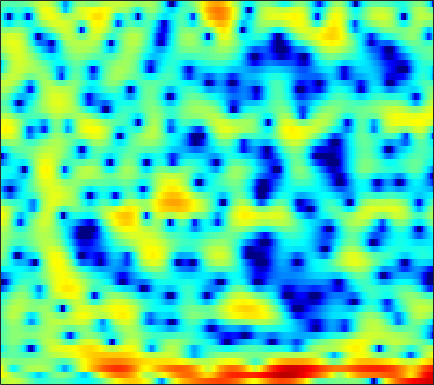

Source data for this figure (header and first rows):
0.96246, 1.6035, 2.1947, 2.5431, 2.6946, 2.7537, 2.6683, 2.538, 2.2392, 1.8377, 1.3313, 0.86628, 0.14354, -0.64101, -1.2239, -2.0363, -2.7372, -3.1305, -3.3922, -3.4477, -3.1941, -3.0064, -2.6594, -2.3522
4.778, 4.306, 3.591, 2.822, 2.245, 1.528, 0.9067, 0.5203, 0.09329, -0.2364, -0.6201, -1.002, -1.643, -2.499, -3.308, -4.562, -5.823, -6.493, -6.585, -5.711, -4.405, -3.428, -2.261, -1.334
4.293, 3.11, 1.265, -0.8683, -2.557, -4.459, -4.869, -4.17, -2.709, -1.323, -0.2042, 0.4193, 1.01, 1.401, 1.588, 1.715, 1.758, 1.743, 1.663, 1.52, 1.315, 1.108, 0.6633, 0.03387
1.647, 1.282, 0.8177, 0.4269, 0.1753, -0.07429, -0.2226, -0.2632, -0.2674, -0.1957, -0.08312, 0.009894, 0.1344, 0.26, 0.3331, 0.4348, 0.5148, 0.5569, 0.5858, 0.5529, 0.4707, 0.3645, 0.1525, -0.1593
-2.223, -2.001, -1.708, -1.475, -1.35, -1.261, -1.273, -1.355, -1.523, -1.76, -1.992, -2.16, -2.325, -2.367, -2.273, -2.014, -1.579, -1.198, -0.6475, -0.09191, 0.4174, 0.7709, 1.178, 1.514
-5.546, -4.077, -2.675, -1.764, -1.339, -1.047, -1.089, -1.342, -1.96, -3.026, -4.617, -6.291, -9.59, -14.98, -17.88, -12.19, -7.422, -4.964, -2.563, -0.7929, 0.542, 1.319, 2.126, 2.731
-2.325, -1.722, -1, -0.4278, -0.1234, 0.1183, 0.1651, 0.06832, -0.2377, -0.7327, -1.362, -1.889, -2.557, -2.976, -3.018, -2.621, -1.838, -1.123, -0.1751, 0.7025, 1.406, 1.812, 2.181, 2.335
-1.78, -1.338, -0.7971, -0.3504, -0.07237, 0.1896, 0.3478, 0.4012, 0.3935, 0.3171, 0.1867, 0.09673, 0.01543, -0.01172, 0.02601, 0.1561, 0.3727, 0.5637, 0.8577, 1.134, 1.353, 1.446, 1.461, 1.314
-2.547, -1.863, -1.089, -0.4892, -0.1432, 0.1622, 0.302, 0.3003, 0.1708, -0.06606, -0.3859, -0.6403, -0.9623, -1.168, -1.205, -1.084, -0.78, -0.4684, 0.005492, 0.4782, 0.8942, 1.138, 1.373, 1.449
-2.571, -1.559, -0.4846, 0.282, 0.692, 0.9866, 1.007, 0.8215, 0.3101, -0.5484, -1.819, -3.095, -5.243, -7.697, -8.933, -8.183, -5.76, -3.967, -2.008, -0.5451, 0.5203, 1.097, 1.64, 1.972
-1.631, -0.6736, 0.4073, 1.224, 1.657, 1.999, 2.08, 1.942, 1.494, 0.7085, -0.443, -1.533, -3.33, -5.15, -5.992, -5.553, -3.938, -2.591, -1.052, 0.1099, 0.8977, 1.26, 1.463, 1.358
-2.141, -1.186, -0.109, 0.7542, 1.274, 1.766, 2.06, 2.143, 2.104, 1.889, 1.559, 1.249, 0.834, 0.4771, 0.2987, 0.2072, 0.2814, 0.4144, 0.6244, 0.8001, 0.8723, 0.7947, 0.4646, -0.2066
-3.122, -2.268, -1.252, -0.3986, 0.1407, 0.7357, 1.178, 1.408, 1.575, 1.585, 1.447, 1.27, 0.9446, 0.5539, 0.2488, -0.1398, -0.4387, -0.5694, -0.5936, -0.4607, -0.2563, -0.08374, 0.07379, 0.06423
-4.662, -4.055, -3.2, -2.294, -1.633, -0.8212, -0.1568, 0.2308, 0.5666, 0.6945, 0.5801, 0.3162, -0.2845, -1.204, -2.132, -3.704, -5.545, -6.77, -7.127, -5.662, -3.547, -2.095, -0.4807, 0.7694
-11.45, -10.89, -9.305, -7.315, -5.886, -4.242, -2.93, -2.154, -1.428, -0.9987, -0.8955, -1.026, -1.513, -2.383, -3.337, -5.116, -7.553, -9.544, -10.29, -7.61, -4.42, -2.424, -0.2934, 1.348
-23.3, -22.52, -16.3, -11.92, -9.58, -7.232, -5.529, -4.568, -3.608, -2.981, -2.611, -2.471, -2.44, -2.558, -2.698, -2.882, -2.959, -2.882, -2.497, -1.783, -0.8271, -0.02584, 1.05, 2.058
-10.76, -10.25, -9.328, -8.22, -7.397, -6.375, -5.519, -5.005, -4.459, -4.076, -3.817, -3.697, -3.582, -3.463, -3.341, -3.076, -2.649, -2.216, -1.5, -0.6623, 0.2402, 0.9291, 1.807, 2.604
-5.27, -5.094, -4.937, -4.837, -4.798, -4.802, -4.827, -4.867, -4.947, -5.054, -5.242, -5.448, -5.821, -6.262, -6.515, -6.493, -5.786, -4.813, -3.187, -1.503, 0.06702, 1.102, 2.276, 3.209
-1.314, -1.66, -2.302, -3.182, -3.971, -5.166, -6.389, -7.132, -7.695, -7.78, -7.712, -7.827, -8.536, -10.32, -12.98, -21.98, -19.47, -11.48, -5.979, -2.477, -0.0008486, 1.413, 2.853, 3.868
0.6625, -0.03076, -1.244, -2.893, -4.542, -7.589, -12.47, -19.4, -24.28, -13.78, -9.898, -8.281, -7.077, -6.527, -6.285, -5.842, -4.858, -3.712, -1.912, -0.1481, 1.389, 2.342, 3.328, 3.998
1.17, 0.5914, -0.3652, -1.545, -2.568, -4.06, -5.512, -6.327, -6.72, -6.288, -5.391, -4.651, -3.718, -2.885, -2.3, -1.54, -0.7605, -0.1547, 0.6561, 1.432, 2.105, 2.518, 2.917, 3.116
1.088, 0.7804, 0.268, -0.3354, -0.8123, -1.432, -1.96, -2.255, -2.471, -2.461, -2.248, -1.994, -1.556, -1.05, -0.6577, -0.1183, 0.4115, 0.7882, 1.24, 1.614, 1.884, 2.002, 2.034, 1.898
1.164, 1.016, 0.6916, 0.2668, -0.09813, -0.5994, -1.06, -1.349, -1.601, -1.675, -1.568, -1.373, -0.9963, -0.529, -0.1515, 0.3511, 0.8161, 1.123, 1.453, 1.671, 1.764, 1.74, 1.566, 1.229
2.01, 1.842, 1.407, 0.7504, 0.1317, -0.819, -1.835, -2.545, -3.252, -3.503, -3.227, -2.739, -1.903, -1.005, -0.3492, 0.4348, 1.098, 1.502, 1.907, 2.144, 2.194, 2.105, 1.807, 1.308
3.651, 3.325, 2.605, 1.516, 0.426, -1.492, -4.112, -6.735, -11.36, -13.62, -9.626, -6.816, -4.095, -2.161, -1.031, 0.1866, 1.161, 1.751, 2.364, 2.752, 2.887, 2.807, 2.426, 1.708
4.654, 4.241, 3.455, 2.378, 1.358, -0.3356, -2.462, -4.27, -6.583, -7.61, -6.787, -5.701, -4.35, -3.247, -2.515, -1.523, -0.4415, 0.4061, 1.452, 2.295, 2.816, 2.952, 2.735, 2.001
3.589, 3.216, 2.596, 1.854, 1.218, 0.3176, -0.6161, -1.318, -2.182, -2.95, -3.685, -4.337, -5.527, -7.251, -8.812, -9.532, -6.897, -4.304, -1.422, 0.656, 2.041, 2.68, 3.055, 2.924
-0.3607, -0.7822, -1.413, -2.03, -2.407, -2.766, -2.948, -3.036, -3.172, -3.423, -3.92, -4.505, -5.697, -7.481, -9.062, -9.844, -7.417, -4.906, -2.036, 0.143, 1.708, 2.538, 3.263, 3.607
-5.901, -6.915, -8.701, -10.59, -11.32, -10.71, -9.054, -7.775, -6.387, -5.383, -4.693, -4.333, -4.003, -3.708, -3.411, -2.803, -1.909, -1.096, 0.05594, 1.154, 2.096, 2.669, 3.239, 3.592
-8.456, -9.852, -12.7, -17.1, -20.21, -16.98, -12.62, -10.32, -8.082, -6.44, -5.161, -4.361, -3.417, -2.537, -1.877, -1.007, -0.1379, 0.4986, 1.315, 2.035, 2.632, 2.982, 3.309, 3.478
-6.394, -6.983, -7.809, -8.503, -8.743, -8.66, -8.16, -7.653, -6.891, -6.113, -5.288, -4.603, -3.571, -2.447, -1.579, -0.4305, 0.6377, 1.362, 2.191, 2.851, 3.314, 3.528, 3.627, 3.514
-3.827, -4.081, -4.422, -4.743, -4.989, -5.325, -5.716, -6.08, -6.705, -7.397, -7.767, -7.438, -6.005, -3.934, -2.349, -0.4222, 1.193, 2.19, 3.231, 3.962, 4.386, 4.501, 4.378, 3.918
-4.028, -4.114, -4.111, -4.07, -4.123, -4.348, -4.934, -5.707, -7.44, -10.56, -17.32, -25.7, -12.11, -6.165, -3.307, -0.546, 1.48, 2.639, 3.791, 4.551, 4.954, 5.022, 4.803, 4.196
-10.37, -9.684, -8.083, -6.589, -5.731, -4.98, -4.678, -4.707, -5.004, -5.411, -5.611, -5.356, -4.318, -2.759, -1.502, 0.06561, 1.408, 2.243, 3.117, 3.728, 4.069, 4.145, 4.012, 3.598
-19.11, -14.84, -10.3, -7.462, -5.983, -4.641, -3.754, -3.304, -2.888, -2.586, -2.279, -1.983, -1.474, -0.8406, -0.3041, 0.4368, 1.149, 1.636, 2.2, 2.636, 2.922, 3.038, 3.04, 2.877
-5.864, -5.468, -4.599, -3.63, -2.968, -2.259, -1.757, -1.5, -1.295, -1.198, -1.132, -1.072, -0.9454, -0.7392, -0.5201, -0.1498, 0.2799, 0.619, 1.063, 1.457, 1.787, 1.978, 2.142, 2.198
-0.5545, -0.2518, 0.1188, 0.424, 0.5715, 0.6608, 0.5701, 0.3743, -0.04826, -0.6162, -1.283, -1.792, -2.349, -2.627, -2.615, -2.326, -1.843, -1.427, -0.8829, -0.3515, 0.1573, 0.5074, 0.9408, 1.282
2.898, 3.22, 3.473, 3.532, 3.443, 3.125, 2.55, 1.919, 0.768, -0.8144, -2.95, -4.955, -7.992, -9.892, -9.323, -7.408, -5.785, -4.971, -4.273, -3.74, -3.102, -2.443, -1.429, -0.4574
4.526, 4.8, 4.974, 4.918, 4.727, 4.235, 3.475, 2.703, 1.343, -0.5035, -2.974, -5.383, -9.436, -12.44, -11.48, -9.101, -7.849, -7.832, -9.073, -11.98, -13.62, -10.55, -6.154, -3.189
3.932, 4.146, 4.243, 4.124, 3.889, 3.395, 2.71, 2.084, 1.12, 0.04345, -1.11, -1.982, -3.009, -3.767, -4.123, -4.427, -4.865, -5.431, -6.607, -8.037, -8.333, -7.03, -4.529, -2.394
1.6, 1.829, 1.874, 1.624, 1.264, 0.6251, -0.1498, -0.7443, -1.437, -1.931, -2.212, -2.299, -2.299, -2.221, -2.142, -2.038, -1.944, -1.895, -1.814, -1.606, -1.217, -0.7813, -0.08094, 0.6338
-1.081, -0.7751, -0.8208, -1.371, -2.104, -3.527, -5.368, -6.844, -8.284, -8.265, -7.045, -5.921, -4.56, -3.412, -2.684, -1.858, -1.131, -0.637, -0.02842, 0.545, 1.106, 1.505, 2.009, 2.45
-1.934, -1.725, -1.938, -2.727, -3.758, -5.859, -9.079, -12.81, -20.81, -17.59, -11.76, -9.175, -6.831, -5.126, -4.074, -2.826, -1.711, -0.9345, 0.02657, 0.8717, 1.614, 2.101, 2.649, 3.075
-0.4479, -0.4553, -0.7565, -1.411, -2.137, -3.381, -4.864, -5.975, -7.182, -7.802, -7.865, -7.723, -7.361, -6.757, -6.046, -4.757, -3.271, -2.152, -0.7772, 0.4112, 1.374, 1.957, 2.557, 2.98
1.679, 1.607, 1.376, 0.9706, 0.5579, -0.1499, -1.031, -1.782, -2.916, -4.243, -5.926, -7.571, -10.58, -14.08, -13.82, -9.514, -5.725, -3.591, -1.467, 0.07221, 1.153, 1.721, 2.212, 2.459
2.47, 2.519, 2.55, 2.492, 2.36, 2.04, 1.539, 1.019, 0.1162, -1.086, -2.661, -4.139, -6.474, -8.429, -8.36, -6.235, -3.747, -2.197, -0.6029, 0.4815, 1.136, 1.377, 1.394, 1.088
0.2346, 0.7294, 1.399, 1.963, 2.265, 2.494, 2.514, 2.39, 2.052, 1.54, 0.9105, 0.4051, -0.1976, -0.5826, -0.6564, -0.4856, -0.1003, 0.2176, 0.5701, 0.7452, 0.6754, 0.4273, -0.2131, -1.287
-5.387, -3.357, -1.246, 0.2819, 1.132, 1.942, 2.436, 2.641, 2.726, 2.643, 2.435, 2.231, 1.935, 1.647, 1.449, 1.22, 1.008, 0.8465, 0.578, 0.2223, -0.271, -0.7599, -1.612, -2.743
-6.409, -4.14, -1.812, -0.1144, 0.8469, 1.798, 2.424, 2.722, 2.926, 2.943, 2.809, 2.629, 2.304, 1.905, 1.567, 1.093, 0.5754, 0.168, -0.4064, -1.016, -1.653, -2.15, -2.811, -3.458
-1.6, -0.7994, 0.2754, 1.252, 1.866, 2.495, 2.925, 3.106, 3.179, 3.066, 2.79, 2.482, 1.951, 1.31, 0.7688, -0.01159, -0.8369, -1.48, -2.335, -3.205, -4.047, -4.627, -5.263, -5.612
1.085, 1.575, 2.205, 2.761, 3.103, 3.429, 3.601, 3.615, 3.468, 3.127, 2.585, 2.047, 1.162, 0.1037, -0.7814, -2.054, -3.327, -4.252, -5.42, -6.581, -7.911, -9.087, -10.88, -12.12
2.093, 2.578, 3.12, 3.524, 3.74, 3.916, 3.917, 3.809, 3.491, 2.957, 2.166, 1.39, 0.07397, -1.62, -3.161, -5.537, -8.071, -9.588, -10.5, -10.49, -10.78, -11.66, -14.18, -18.02
1.793, 2.273, 2.738, 3.054, 3.21, 3.313, 3.279, 3.147, 2.819, 2.271, 1.48, 0.6877, -0.687, -2.555, -4.402, -7.874, -13.5, -20.7, -17.43, -11.61, -8.783, -7.598, -6.549, -5.616
0.1893, 0.3624, 0.4463, 0.5022, 0.5688, 0.6736, 0.8104, 0.84, 0.7308, 0.4083, -0.1216, -0.6493, -1.48, -2.408, -3.166, -4.168, -5.002, -5.274, -5.021, -4.103, -2.955, -2.096, -1.087, -0.204
-2.429, -3.21, -4.541, -5.681, -5.814, -4.932, -3.736, -3.029, -2.598, -2.719, -3.324, -3.906, -4.541, -4.576, -4.177, -3.259, -2.269, -1.537, -0.5847, 0.2936, 1.108, 1.654, 2.275, 2.76
-3.637, -5.328, -9.198, -17.33, -19.16, -10.49, -6.591, -5.109, -4.354, -4.814, -6.639, -9.316, -16.37, -15.27, -9.17, -4.471, -1.555, -0.005836, 1.55, 2.661, 3.442, 3.832, 4.14, 4.208
-1.975, -2.572, -3.512, -4.228, -4.395, -3.993, -3.33, -2.959, -2.771, -3.06, -3.811, -4.592, -5.324, -4.772, -3.465, -1.387, 0.4769, 1.632, 2.79, 3.608, 4.085, 4.246, 4.185, 3.808
-1.249, -1.357, -1.579, -1.79, -1.886, -1.887, -1.801, -1.671, -1.488, -1.313, -1.137, -0.9622, -0.6177, -0.1132, 0.3779, 1.079, 1.786, 2.237, 2.693, 2.931, 2.947, 2.817, 2.443, 1.83
